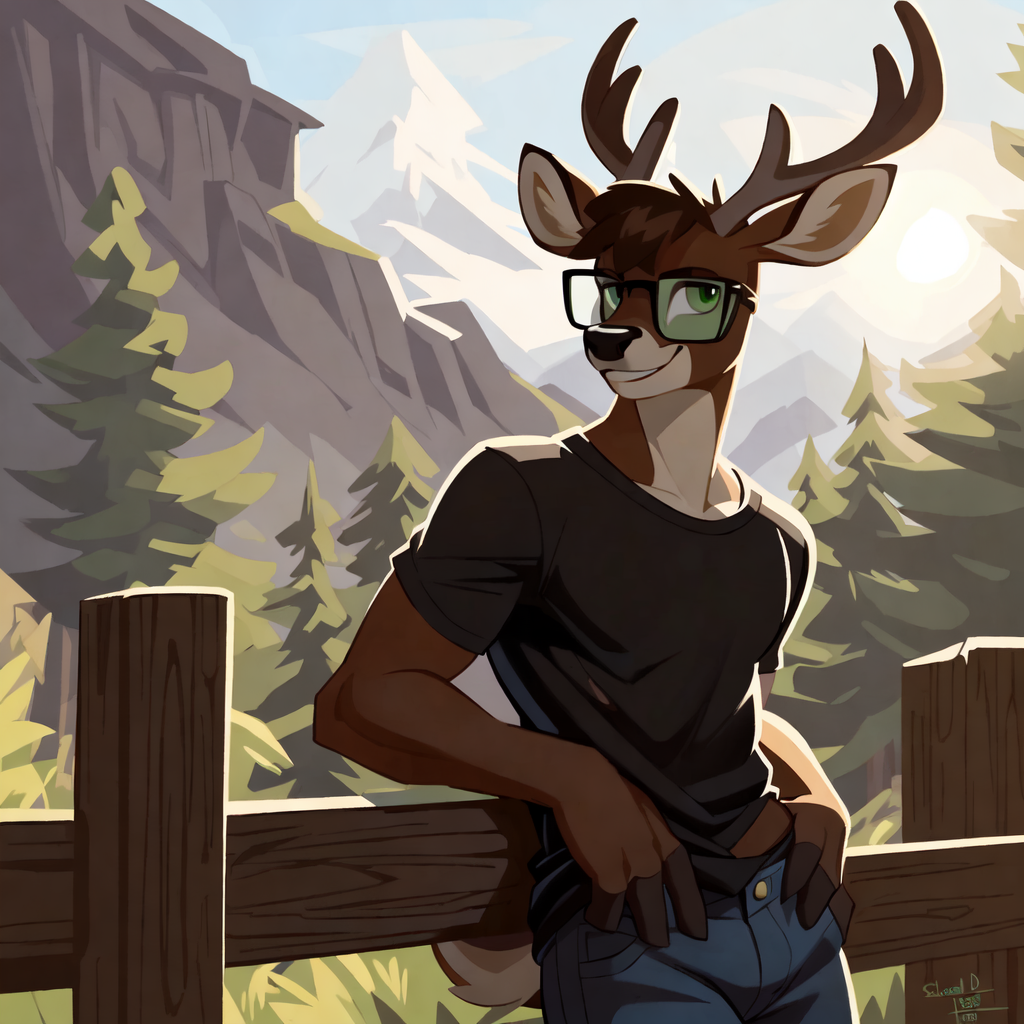
Generation parameters embedded in this image by AUTOMATIC1111 Stable Diffusion web UI or a fork of it (Forge, ...) (PNG 'parameters' text chunk):
Standing outside of Cabin on a porch(leaning against fence), mountain forest background), looking at viewer, Grin)), (depth of field, (best quality), (masterpiece), (ultra detailed), 4k)), uploaded on e621, (by Syd Mead, by Cleon Peterson, by Retros, by Velveteksotica)), Male (((male deer), brown body, green eyes, brown hair, black rectangle glasses, flannel t-shirt, jeans), (shadow, sunlight, ambient light on the body, backlighting, white background), 



Negative prompt: boring_e621_v4, deformityv6, simple background, detailed background, nsfw, watermark negative_hand-neg, (Worst Quality, Low Quality:1.4), Poorly Made Bad 3D, Lousy Bad Realistic, deformed mouth, eyelashes

Steps: 20, Sampler: DDIM, CFG scale: 7, Seed: 41504055, Size: 512x512, Model hash: dd61eb284b, Model: yiffymix_v36, VAE hash: 735e4c3a44, VAE: KLF8-Anime2.safetensors, Denoising strength: 0.7, CFG Rescale phi: 0, Hires upscale: 2, Hires upscaler: 4x-UltraMix_Smooth, Version: v1.7.0